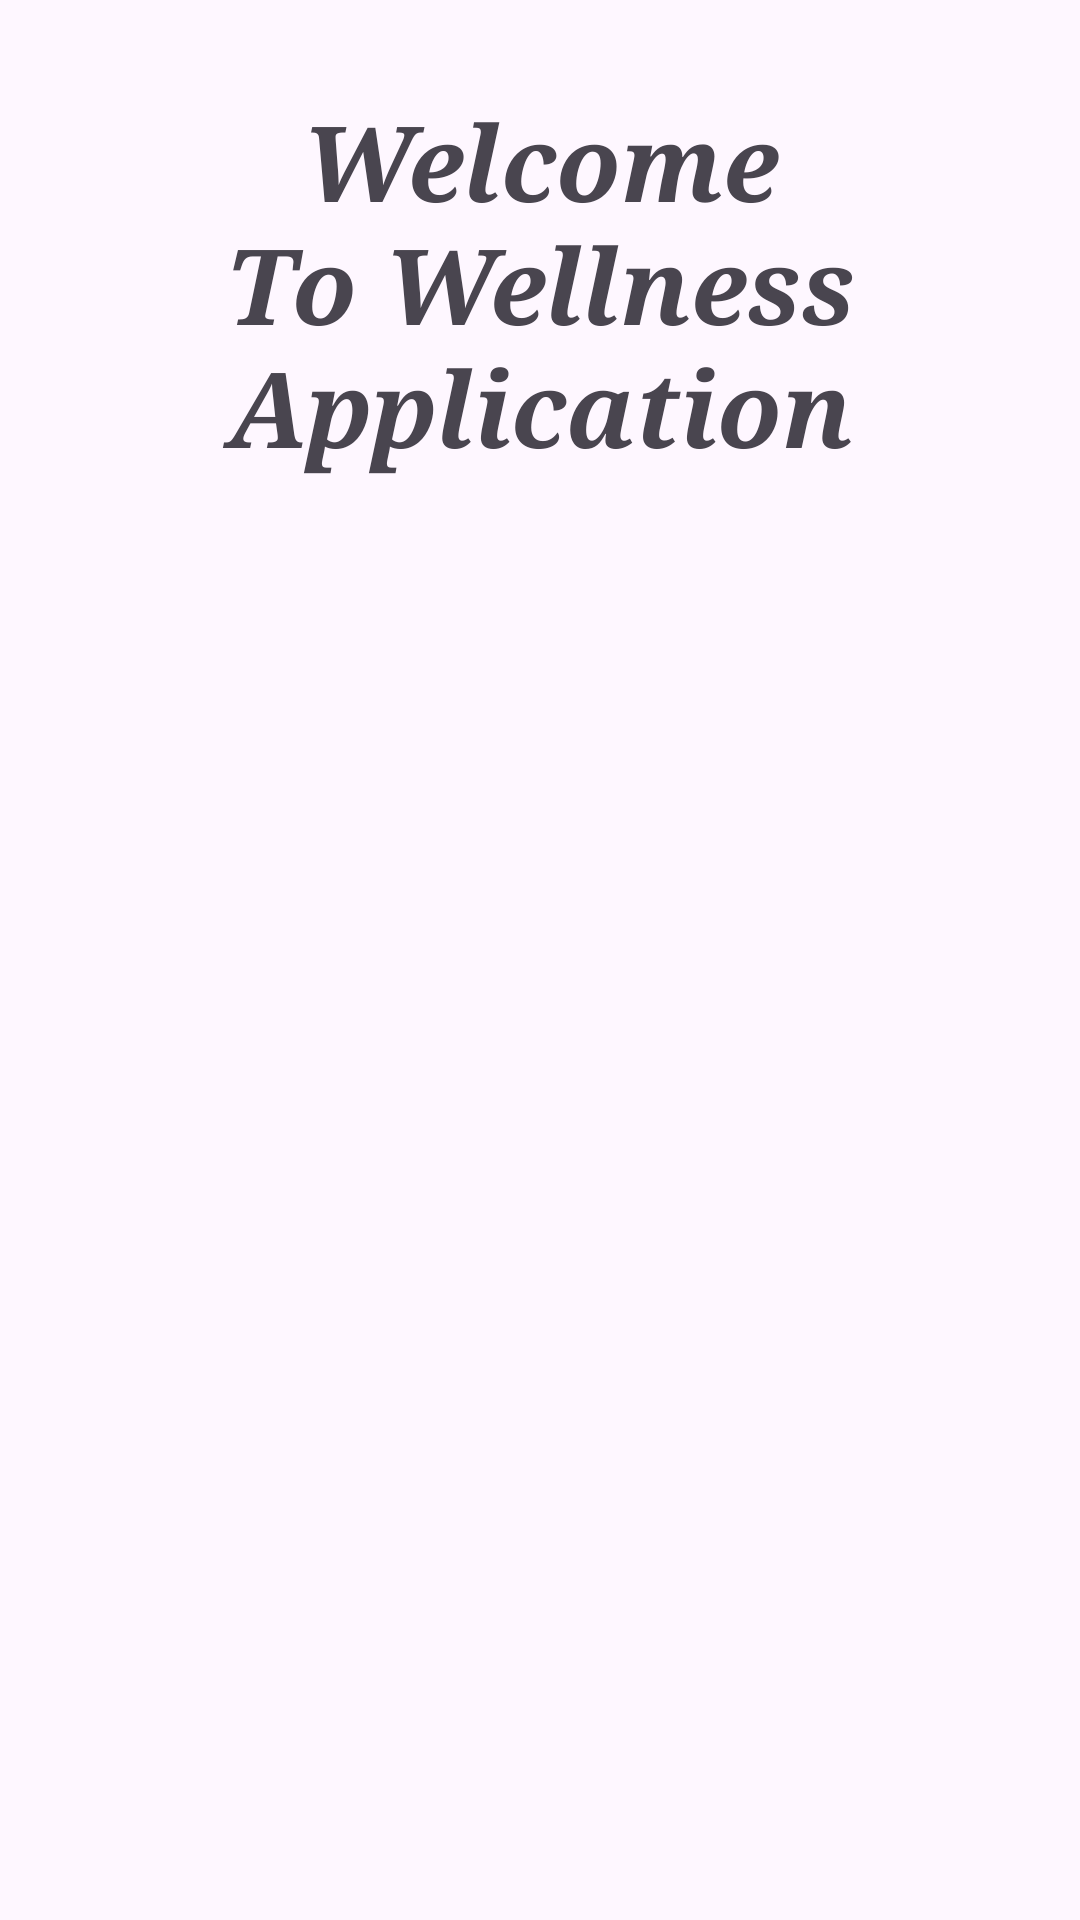

This screen was rendered from an Android layout file. Write that file and the resources it references.
<!-- AndroidManifest.xml: application theme Theme.WellnessAppliction -->
<!-- res/layout/activity_splash.xml -->
<?xml version="1.0" encoding="utf-8"?>
<LinearLayout
    xmlns:android="http://schemas.android.com/apk/res/android"
    xmlns:app="http://schemas.android.com/apk/res-auto"
    xmlns:tools="http://schemas.android.com/tools"
    android:id="@+id/main"
    android:layout_width="match_parent"
    android:layout_height="match_parent"
    android:orientation="vertical"
    tools:context=".SplashActivity">

    <TextView
        android:layout_width="match_parent"
        android:layout_height="wrap_content"
        android:text="Welcome To Wellness Application"
        android:textSize="35sp"
        android:textAlignment="center"
        android:layout_marginTop="30dp"
        android:textStyle="italic|bold"
        android:fontFamily="times new roman"/>

</LinearLayout>
<!-- resources referenced by this layout -->
<resources>
  <style name="Theme.WellnessAppliction" parent="Base.Theme.WellnessAppliction" />
  <style name="Base.Theme.WellnessAppliction" parent="Theme.Material3.DayNight.NoActionBar">
          
          
      </style>
</resources>
